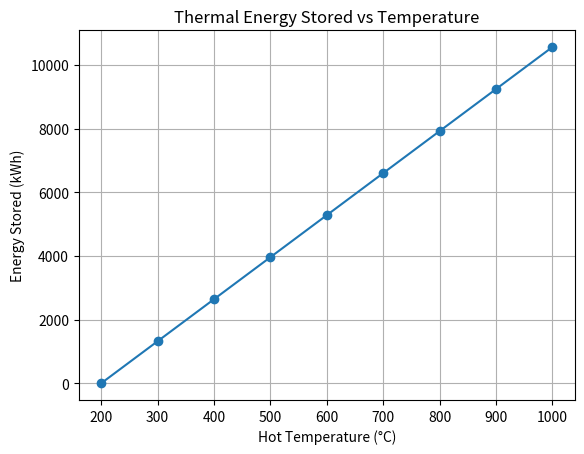

Source code (Python):
"""
[redacted]
Date : 11/05/2025
Subject : Simple Battery Project
"""

import numpy as np
import matplotlib.pyplot as plt

class ThermalBattery:
    #definifng the battery attributes
    def __init__(self, mass_kg, cp_kJ_per_kgC, t_hot, t_cold, efficiency):
        self.mass_kg = mass_kg
        self.cp_kJ_per_kgC = cp_kJ_per_kgC
        self.t_hot = t_hot
        self.t_cold = t_cold
        self.efficiency = efficiency

    def energy_stored_kWh(self):
        #calculating energy stored
        return (self.mass_kg * self.cp_kJ_per_kgC * (self.t_hot - self.t_cold) * self.efficiency) / 3600


battery = ThermalBattery(50000, 1.0, 800, 200, 0.95)
print(battery.energy_stored_kWh())

t_hot_values = np.arange(200, 1001, 100)  # from 200°C to 1000°C in steps of 100

energies = []
for T in t_hot_values:
    battery = ThermalBattery(mass_kg=50000, cp_kJ_per_kgC=1.0, t_hot=T, t_cold=200, efficiency=0.95)
    energies.append(battery.energy_stored_kWh())

plt.plot(t_hot_values, energies, marker='o')
plt.title("Thermal Energy Stored vs Temperature")
plt.xlabel("Hot Temperature (°C)")
plt.ylabel("Energy Stored (kWh)")
plt.grid(True)
plt.show()
